Run: headless pygame with SDL's dummy video driver; simulated clock (each Clock.tick advances the game by its frame time, no real sleeping); random seed 0; keys injected as events and as key.get_pressed() state; no mouse input.
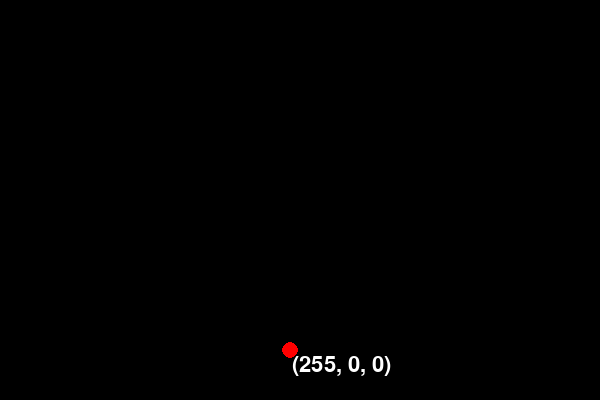
Frame 1 of 4 · flips 1–60 · no input
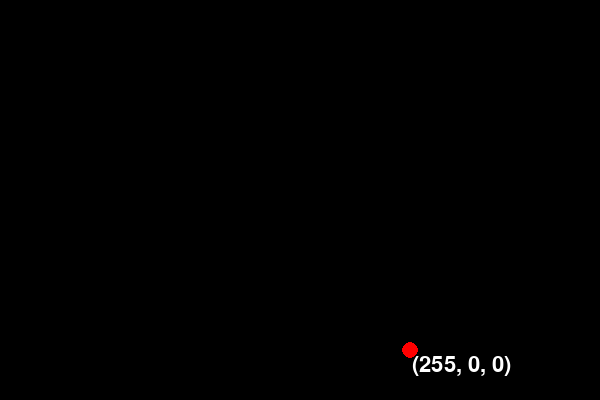
Frame 2 of 4 · flips 61–180 · tapped SPACE, RETURN · held RIGHT (→), D
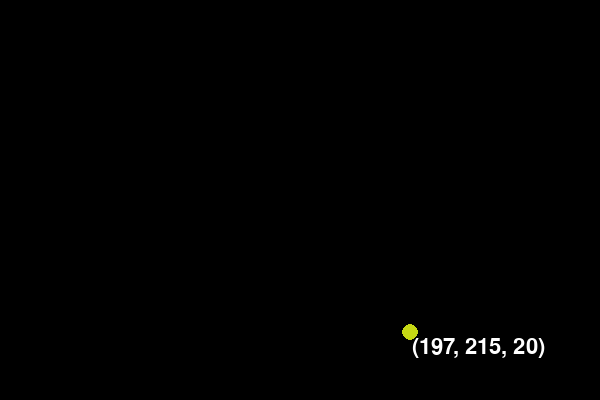
Frame 3 of 4 · flips 181–300 · held DOWN (↓), S
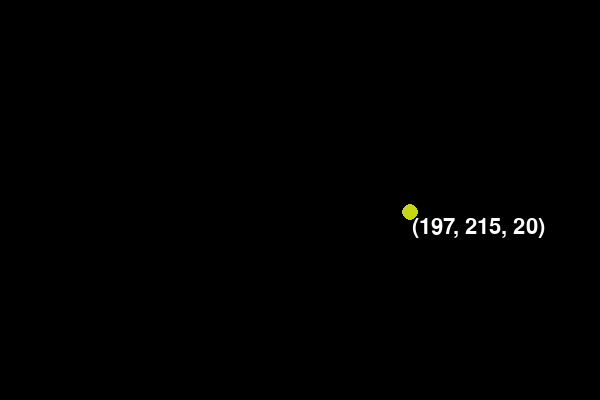
Frame 4 of 4 · flips 301–420 · held LEFT (←), A, UP (↑), W

The pygame program that drew these frames:

#初步认识pygame

import pygame
import random
import sys

pygame.init()


window_size = (600, 400)

screen = pygame.display.set_mode(window_size)
pygame.display.set_caption('my first game')


ball_pos = [50, 50]
ball_speed = [4, 5]
# print(ball_speed)
ball_color = (255, 0, 0)
circle_radius = 8

clock = pygame.time.Clock()

font = pygame.font.Font(None, 33)
while True:
    clock.tick(60)



    for event in pygame.event.get():
        if event.type == pygame.QUIT:
            pygame.quit()
            sys.exit()

        if event.type == pygame.KEYDOWN:
            if event.key == pygame.K_UP:
                print('上')
                ball_speed[1] = 1
                ball_speed[0] =0
                ball_speed[1] = -ball_speed[1]
            if event.key == pygame.K_DOWN:
                print('下')
                ball_speed[0] =0
                ball_speed[1] = 1
                # ball_speed[1] = -ball_speed[1]
            if event.key == pygame.K_RIGHT:
                ball_speed[1] =0
                print('右')
                ball_speed[0] = 1
                
            if event.key == pygame.K_LEFT:
                print('左')
                ball_speed[0] = 1
                ball_speed[1] =0
                ball_speed[0] = -ball_speed[0]


    ball_pos[0] += ball_speed[0]
    ball_pos[1] += ball_speed[1]


        

    if ball_pos[0] > window_size[0] or ball_pos[0] < 0:
        ball_speed[0] = -ball_speed[0]
        # ball_speed[0] = 0
        ball_color = (random.randint(0, 255), 0, 0)

    if ball_pos[1] > window_size[1] or ball_pos[1] < 0:
        ball_speed[1] = -ball_speed[1]
        c_one, c_two, c_three = random.randint(0, 255), random.randint(0, 255), random.randint(0, 255)
        ball_color = (c_one, c_two, c_three)

    screen.fill((0, 0, 0))

    text_surface = font.render('{}'.format(ball_color), True, (255, 255, 255))

    screen.blit(text_surface, (ball_pos[0]+2, ball_pos[1]+4))

    pygame.draw.circle(screen, ball_color, ball_pos, circle_radius)

    # ball_fixed = [60,60]
    # pygame.draw.circle(screen, (255,255,255), ball_fixed, 8)

    # if ball_pos[0] == ball_fixed[0]:
    #     print('碰到一次')
    #     pygame.draw.circle(screen, (255,255,255), [ball_pos[0]+10, ball_pos[1]+10], 8)



    pygame.display.flip()
